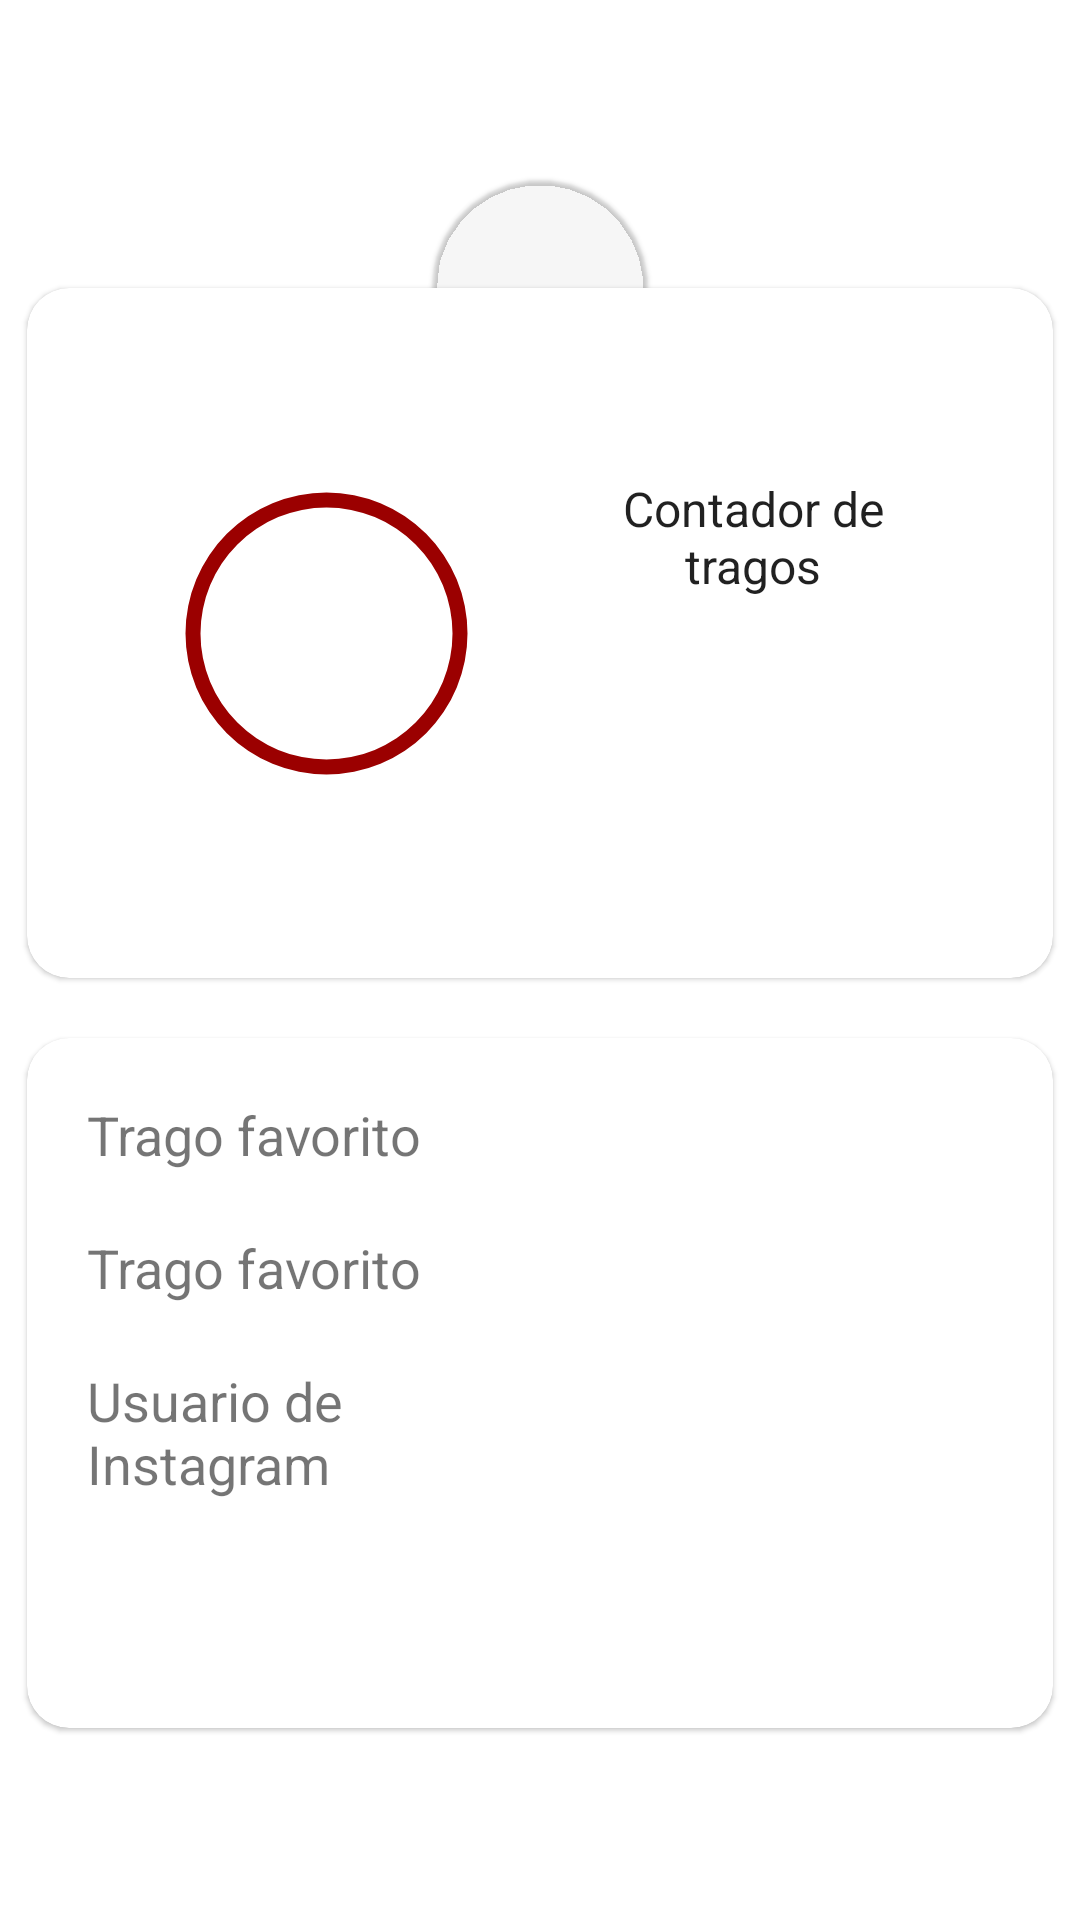

Here is an Android app screen rendered from its layout file. Give the layout XML and the strings, colors and styles it references.
<!-- AndroidManifest.xml: application theme Theme.Social.DayNight -->
<!-- res/layout/activity_view_profile.xml -->
<?xml version="1.0" encoding="utf-8"?>
<androidx.constraintlayout.widget.ConstraintLayout xmlns:android="http://schemas.android.com/apk/res/android"
    android:layout_width="match_parent"
    android:layout_height="match_parent"
    xmlns:app="http://schemas.android.com/apk/res-auto"
    xmlns:tools="http://schemas.android.com/tools">

    <ImageButton
        android:id="@+id/ibActionBack"
        android:layout_width="wrap_content"
        android:layout_height="wrap_content"
        android:layout_marginStart="@dimen/activity_horizontal_margin"
        android:src="@drawable/ic_arrow_back"
        android:background="?attr/selectableItemBackground"
        android:padding="@dimen/margin_20dp"
        android:layout_margin="@dimen/margin_20dp"
        app:layout_constraintStart_toStartOf="parent"
        app:layout_constraintTop_toTopOf="parent"
        app:tint="?attr/colorPrimarySurface"/>



    <androidx.constraintlayout.widget.Guideline
        android:id="@+id/gl10percent"
        android:layout_width="wrap_content"
        android:layout_height="wrap_content"
        android:orientation="horizontal"
        app:layout_constraintGuide_percent="0.15"/>

    <com.google.android.material.card.MaterialCardView
        android:id="@+id/clShotsCounterContainer"
        android:layout_width="0dp"
        android:layout_height="0dp"
        android:padding="@dimen/margin_35dp"
        app:cardCornerRadius="@dimen/margin_14dp"
        app:layout_constraintWidth_percent=".95"
        app:layout_constraintTop_toTopOf="@id/gl10percent"
        app:layout_constraintStart_toStartOf="parent"
        app:layout_constraintEnd_toEndOf="parent"
        app:layout_constraintBottom_toTopOf="@id/clFavoriteShotContainer">

        <androidx.constraintlayout.widget.ConstraintLayout
            android:layout_width="match_parent"
            android:layout_height="match_parent"
            android:padding="@dimen/margin_10dp">
            <TextView
                android:id="@+id/tvCount"
                android:layout_width="wrap_content"
                android:layout_height="wrap_content"
                android:textStyle="bold"
                android:textSize="@dimen/text_size_18sp"
                app:layout_constraintStart_toStartOf="parent"
                app:layout_constraintEnd_toStartOf="@id/tvProfileShotsCounterTitle"
                app:layout_constraintBottom_toBottomOf="parent"
                app:layout_constraintTop_toTopOf="parent"
                tools:text="0"/>

            <ProgressBar
                style="?android:attr/progressBarStyleHorizontal"
                android:id="@+id/pbProfileShotsCounter"
                android:layout_width="0dp"
                android:layout_height="0dp"
                android:indeterminate="false"
                android:progressDrawable="@drawable/circular_progressbar_status"
                android:background="@drawable/circular_progressbar"
                android:max="100"
                android:progress="0"
                app:layout_constraintDimensionRatio="h, 1:1"
                app:layout_constraintHeight_percent=".5"
                app:layout_constrainedHeight="true"
                app:layout_constraintStart_toStartOf="parent"
                app:layout_constraintEnd_toStartOf="@id/tvProfileShotsCounterTitle"
                app:layout_constraintBottom_toBottomOf="parent"
                app:layout_constraintTop_toTopOf="parent"/>

            <TextView
                android:id="@+id/tvProfileShotsCounterTitle"
                style="@style/TextView.Bold"
                android:layout_width="0dp"
                android:layout_height="wrap_content"
                android:textSize="@dimen/text_size_16sp"
                android:text="@string/profile_counter_shots_title"
                android:gravity="center"
                app:layout_constraintVertical_bias="0"
                app:layout_constraintVertical_chainStyle="packed"
                app:layout_constrainedHeight="true"
                app:layout_constraintTop_toTopOf="@id/pbProfileShotsCounter"
                app:layout_constraintBottom_toTopOf="@id/tvProfileShotsCounter"
                app:layout_constraintEnd_toEndOf="parent"
                app:layout_constraintStart_toEndOf="@id/pbProfileShotsCounter"/>

            <TextView
                android:id="@+id/tvProfileShotsCounter"
                android:layout_width="wrap_content"
                android:layout_height="wrap_content"
                android:textSize="18sp"
                tools:text="0"
                app:layout_constrainedWidth="true"
                app:layout_constrainedHeight="true"
                app:layout_constraintTop_toBottomOf="@id/tvProfileShotsCounterTitle"
                app:layout_constraintBottom_toBottomOf="parent"
                app:layout_constraintStart_toStartOf="@id/tvProfileShotsCounterTitle"
                app:layout_constraintEnd_toEndOf="@id/tvProfileShotsCounterTitle"/>


        </androidx.constraintlayout.widget.ConstraintLayout>
    </com.google.android.material.card.MaterialCardView>

    <com.google.android.material.imageview.ShapeableImageView
        android:id="@+id/ivProfilePhoto"
        android:layout_height="0dp"
        android:layout_width="0dp"
        android:scaleType="centerCrop"
        android:adjustViewBounds="true"
        android:translationZ="1dp"
        app:layout_constraintWidth_percent=".2"
        app:layout_constraintDimensionRatio="h, 1:1"
        app:layout_constraintEnd_toEndOf="parent"
        app:layout_constraintStart_toStartOf="parent"
        app:layout_constraintTop_toTopOf="@id/gl10percent"
        app:layout_constraintBottom_toBottomOf="@id/gl10percent"
        app:shapeAppearanceOverlay="@style/ShapeAppearance.Image.PILL"/>


    <com.google.android.material.card.MaterialCardView
        android:id="@+id/clFavoriteShotContainer"
        android:layout_width="0dp"
        android:layout_height="0dp"
        android:padding="@dimen/margin_35dp"
        app:cardCornerRadius="@dimen/margin_14dp"
        app:layout_constraintWidth_percent=".95"
        app:layout_constraintTop_toBottomOf="@id/clShotsCounterContainer"
        app:layout_constraintBottom_toBottomOf="@id/gl85percent"
        app:layout_constraintStart_toStartOf="parent"
        app:layout_constraintEnd_toEndOf="parent"
        android:layout_marginTop="@dimen/margin_20dp">

        <androidx.constraintlayout.widget.ConstraintLayout
            android:layout_width="match_parent"
            android:layout_height="match_parent"
            android:padding="10dp">

            <TextView
                android:id="@+id/tvProfileFavoriteShotTitle"
                android:layout_width="0dp"
                android:layout_height="wrap_content"
                android:layout_margin="@dimen/margin_10dp"
                app:layout_constraintVertical_chainStyle="packed"
                app:layout_constraintVertical_bias="0"
                android:textSize="@dimen/text_size_18sp"
                android:text="@string/profile_favorite_shot_title"
                app:layout_constraintTop_toTopOf="parent"
                app:layout_constraintBottom_toTopOf="@id/tvProfileFavoriteSongTitle"
                app:layout_constraintStart_toStartOf="parent"
                app:layout_constraintEnd_toStartOf="@id/tvProfileFavoriteShot"/>

            <TextView
                android:id="@+id/tvProfileFavoriteShot"
                android:layout_width="0dp"
                android:layout_height="wrap_content"
                android:textSize="@dimen/text_size_18sp"
                app:layout_constraintTop_toTopOf="@id/tvProfileFavoriteShotTitle"
                app:layout_constraintBottom_toBottomOf="@id/tvProfileFavoriteShotTitle"
                app:layout_constraintEnd_toEndOf="parent"
                app:layout_constraintStart_toEndOf="@id/tvProfileFavoriteShotTitle"/>

            <TextView
                android:id="@+id/tvProfileFavoriteSongTitle"
                android:layout_width="0dp"
                android:layout_height="wrap_content"
                android:layout_margin="@dimen/margin_10dp"
                android:textSize="@dimen/text_size_18sp"
                android:text="@string/profile_favorite_shot_title"
                app:layout_constraintTop_toBottomOf="@id/tvProfileFavoriteShotTitle"
                app:layout_constraintBottom_toTopOf="@id/tvProfileInstagramTitle"
                app:layout_constraintStart_toStartOf="parent"
                app:layout_constraintEnd_toStartOf="@id/tvProfileFavoriteSong"/>

            <TextView
                android:id="@+id/tvProfileFavoriteSong"
                android:layout_width="0dp"
                android:layout_height="wrap_content"
                android:textSize="@dimen/text_size_18sp"
                app:layout_constraintTop_toTopOf="@id/tvProfileFavoriteSongTitle"
                app:layout_constraintBottom_toBottomOf="@id/tvProfileFavoriteSongTitle"
                app:layout_constraintEnd_toEndOf="parent"
                app:layout_constraintStart_toEndOf="@id/tvProfileFavoriteSongTitle"/>

            <TextView
                android:id="@+id/tvProfileInstagramTitle"
                android:layout_width="0dp"
                android:layout_height="wrap_content"
                android:layout_margin="@dimen/margin_10dp"
                android:textSize="@dimen/text_size_18sp"
                android:text="@string/profile_instagram_title"
                app:layout_constraintTop_toBottomOf="@id/tvProfileFavoriteSongTitle"
                app:layout_constraintBottom_toBottomOf="parent"
                app:layout_constraintStart_toStartOf="parent"
                app:layout_constraintEnd_toStartOf="@id/tvProfileInstagram"/>

            <TextView
                android:id="@+id/tvProfileInstagram"
                android:layout_width="0dp"
                android:layout_height="wrap_content"
                android:textSize="18sp"
                app:layout_constraintTop_toTopOf="@id/tvProfileInstagramTitle"
                app:layout_constraintBottom_toBottomOf="@id/tvProfileInstagramTitle"
                app:layout_constraintEnd_toEndOf="parent"
                app:layout_constraintStart_toEndOf="@id/tvProfileInstagramTitle"/>

        </androidx.constraintlayout.widget.ConstraintLayout>
    </com.google.android.material.card.MaterialCardView>

    <androidx.constraintlayout.widget.Guideline
        android:id="@+id/gl85percent"
        android:layout_width="wrap_content"
        android:layout_height="wrap_content"
        android:orientation="horizontal"
        app:layout_constraintGuide_percent="0.90"/>


</androidx.constraintlayout.widget.ConstraintLayout>
<!-- resources referenced by this layout -->
<resources>
  <dimen name="activity_horizontal_margin">16dp</dimen>
  <dimen name="margin_10dp">10dp</dimen>
  <dimen name="margin_14dp">14dp</dimen>
  <dimen name="margin_20dp">20dp</dimen>
  <dimen name="margin_35dp">35dp</dimen>
  <dimen name="text_size_16sp">16sp</dimen>
  <dimen name="text_size_18sp">18sp</dimen>
  <!-- drawable circular_progressbar (drawable) -->
  <?xml version="1.0" encoding="utf-8"?>
  <shape
      xmlns:android="http://schemas.android.com/apk/res/android"
      android:shape="ring"
      android:innerRadiusRatio="2.5"
      android:thickness="5dp"
      android:useLevel="false">
  
      <solid android:color="?attr/colorPrimaryVariant" />
  
  </shape>
  <!-- drawable circular_progressbar_status (drawable) -->
  <?xml version="1.0" encoding="utf-8"?>
  <rotate xmlns:android="http://schemas.android.com/apk/res/android"
      android:fromDegrees="360"
      android:toDegrees="360">
      <shape
          android:innerRadiusRatio="2.5"
          android:shape="ring"
          android:thickness="5dp"
          android:useLevel="true">
          <gradient
              android:angle="0"
              android:endColor="?attr/colorPrimaryVariant"
              android:startColor="?attr/colorPrimaryVariant"
              android:type="sweep"
              android:useLevel="false" />
      </shape>
  </rotate>
  <string name="profile_counter_shots_title">Contador de tragos</string>
  <string name="profile_favorite_shot_title">Trago favorito</string>
  <string name="profile_instagram_title">Usuario de Instagram</string>
  <style name="ShapeAppearance.Image.PILL" parent="">
          <item name="cornerFamily">rounded</item>
          <item name="cornerSize">50%</item>
      </style>
  <style name="TextView.Bold" parent="TextAppearance.AppCompat">
          <item name="fontFamily">@font/montserrat_bold</item>
      </style>
  <style name="Theme.Social.DayNight" parent="Theme.Social.Light" />
  <style name="Theme.Social.Light" parent="Theme.MaterialComponents.Light">
      <item name="colorPrimary">@color/light_colorPrimary</item>
      <item name="colorPrimaryVariant">@color/light_colorPrimaryVariant</item>
      <item name="colorSecondary">@color/light_colorSecondary</item>
      <item name="colorSecondaryVariant">@color/light_colorSecondaryVariant</item>
      <item name="android:colorBackground">@color/light_colorBackground</item>
      <item name="colorSurface">@color/light_colorSurface</item>
      <item name="colorPrimarySurface">?attr/colorPrimary</item>
      <item name="colorError">@color/light_colorError</item>
      <item name="colorOnPrimary">@color/light_colorOnPrimary</item>
      <item name="colorOnSecondary">@color/light_colorOnSecondary</item>
      <item name="colorOnBackground">@color/light_colorOnBackground</item>
      <item name="colorOnSurface">@color/light_colorOnSurface</item>
      <item name="colorOnError">@color/light_colorOnError</item>
      <item name="scrimBackground">@color/light_scrimBackground</item>
      <item name="android:statusBarColor">@color/light_statusBarColor</item>
  
      <item name="fontFamily">@font/montserrat_regular</item>
      <item name="windowActionBar">false</item>
      <item name="windowNoTitle">true</item>
  
      </style>
  <color name="light_colorPrimary">#d50000</color>
  <color name="light_colorPrimaryVariant">#9b0000</color>
  <color name="light_colorSecondary">#01579b</color>
  <color name="light_colorSecondaryVariant">#002f6c</color>
  <color name="light_colorBackground">#ffffff</color>
  <color name="light_colorSurface">#ffffff</color>
  <color name="light_colorError">#9c1313</color>
  <color name="light_colorOnPrimary">#ffffff</color>
  <color name="light_colorOnSecondary">#191919</color>
  <color name="light_colorOnBackground">#0d0d0d</color>
  <color name="light_colorOnSurface">#0d0d0d</color>
  <color name="light_colorOnError">#ffffff</color>
  <color name="light_scrimBackground">#ccffffff</color>
  <color name="light_statusBarColor">#ccd50000</color>
</resources>
